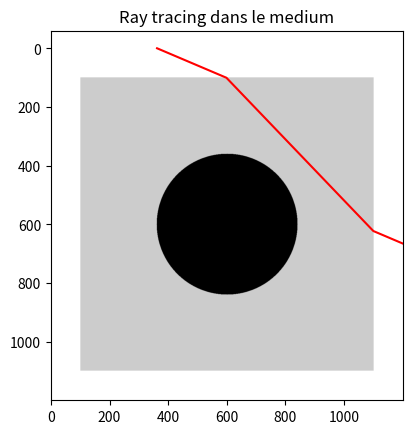

Reproduce this figure in Python.
import numpy as np
import matplotlib.pyplot as plt
import random

# indices optiques
N_AIR = 1.0
N_MEDIUM1 = 1.0
N_MEDIUM2 = 1.33   # exemple eau

def get_refractive_index(value):
    if value == 0:
        return N_AIR
    elif value < 0.85:
        return N_MEDIUM2
    else:
        return N_MEDIUM1
    
def random_ray(resolution):

    side = random.choice(["left", "right", "top", "bottom"])

    if side == "left":
        x = 0
        y = random.uniform(0, resolution)
        dx = random.uniform(0.5, 1)
        dy = random.uniform(-1, 1)

    elif side == "right":
        x = resolution-1
        y = random.uniform(0, resolution)
        dx = random.uniform(-1, -0.5)
        dy = random.uniform(-1, 1)

    elif side == "top":
        x = random.uniform(0, resolution)
        y = 0
        dx = random.uniform(-1, 1)
        dy = random.uniform(0.5, 1)

    else:  # bottom
        x = random.uniform(0, resolution)
        y = resolution-1
        dx = random.uniform(-1, 1)
        dy = random.uniform(-1, -0.5)

    return Ray(x, y, dx, dy)


class Ray:

    def __init__(self, x, y, dx, dy):
        self.x = x
        self.y = y

        norm = np.sqrt(dx**2 + dy**2)
        self.dx = dx / norm
        self.dy = dy / norm

        self.path_x = [x]
        self.path_y = [y]

    def trace(self, scene, step=1, max_steps=5000):

        resolution = scene.shape[0]

        for _ in range(max_steps):

            x_pix = int(self.x)
            y_pix = int(self.y)

            if x_pix < 0 or x_pix >= resolution or y_pix < 0 or y_pix >= resolution:
                break

            current_val = scene[y_pix, x_pix]
            n1 = get_refractive_index(current_val)

            # avancer
            new_x = self.x + self.dx * step
            new_y = self.y + self.dy * step

            x_pix2 = int(new_x)
            y_pix2 = int(new_y)

            if x_pix2 < 0 or x_pix2 >= resolution or y_pix2 < 0 or y_pix2 >= resolution:
                break

            next_val = scene[y_pix2, x_pix2]
            n2 = get_refractive_index(next_val)

            # changement de milieu
            if n1 != n2:

                normal = np.array([0,1])
                d = np.array([self.dx, self.dy])

                cos_i = -np.dot(normal, d)

                sin_t2 = (n1/n2)**2 * (1 - cos_i**2)

                if sin_t2 <= 1:

                    cos_t = np.sqrt(1 - sin_t2)
                    refracted = (n1/n2)*d + ( (n1/n2)*cos_i - cos_t)*normal

                    norm = np.linalg.norm(refracted)
                    self.dx = refracted[0]/norm
                    self.dy = refracted[1]/norm

            self.x = new_x
            self.y = new_y

            self.path_x.append(self.x)
            self.path_y.append(self.y)


def generate_scene(scene_size_cm=2.0, square_size_cm=1.0, wavelength_um=1.0):

    scene_size_um = scene_size_cm * 1e4
    resolution = int(scene_size_um / (10 * wavelength_um))

    scene = np.ones((resolution, resolution))

    pixels_per_cm = resolution / scene_size_cm
    square_pixels = int(square_size_cm * pixels_per_cm)

    center = resolution // 2
    half = square_pixels // 2

    x_start = center - half
    x_end = center + half
    y_start = center - half
    y_end = center + half

    scene[x_start:x_end, y_start:y_end] = 0.8

    return scene, resolution


def add_hole(scene, resolution, hole_radius_cm=0.2):

    pixels_per_cm = resolution / 2.0
    hole_radius_pixels = int(hole_radius_cm * pixels_per_cm)

    center = resolution // 2

    Y, X = np.ogrid[:resolution, :resolution]
    dist = np.sqrt((X-center)**2 + (Y-center)**2)

    scene[dist <= hole_radius_pixels] = 0

    return scene


def main():

    scene, resolution = generate_scene(scene_size_cm=1.2)
    scene = add_hole(scene, resolution, hole_radius_cm=0.4)

    ray = random_ray(resolution)
    ray.trace(scene)

    plt.imshow(scene, cmap="gray")

    plt.plot(ray.path_x, ray.path_y, color="red")

    plt.title("Ray tracing dans le medium")
    plt.show()


if __name__ == "__main__":
    main()
